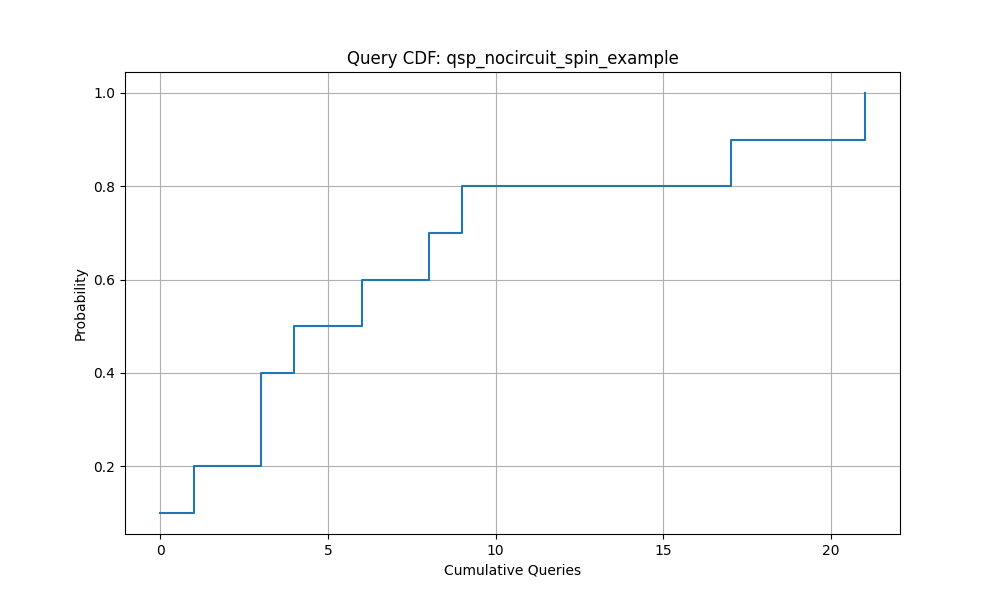

Data behind this chart, as committed beside it:
Queries, Success_Probability
0.0, 0.1
1.0, 0.2
3.0, 0.3
3.0, 0.4
4.0, 0.5
6.0, 0.6
8.0, 0.7
9.0, 0.8
17.0, 0.9
21.0, 1.0
